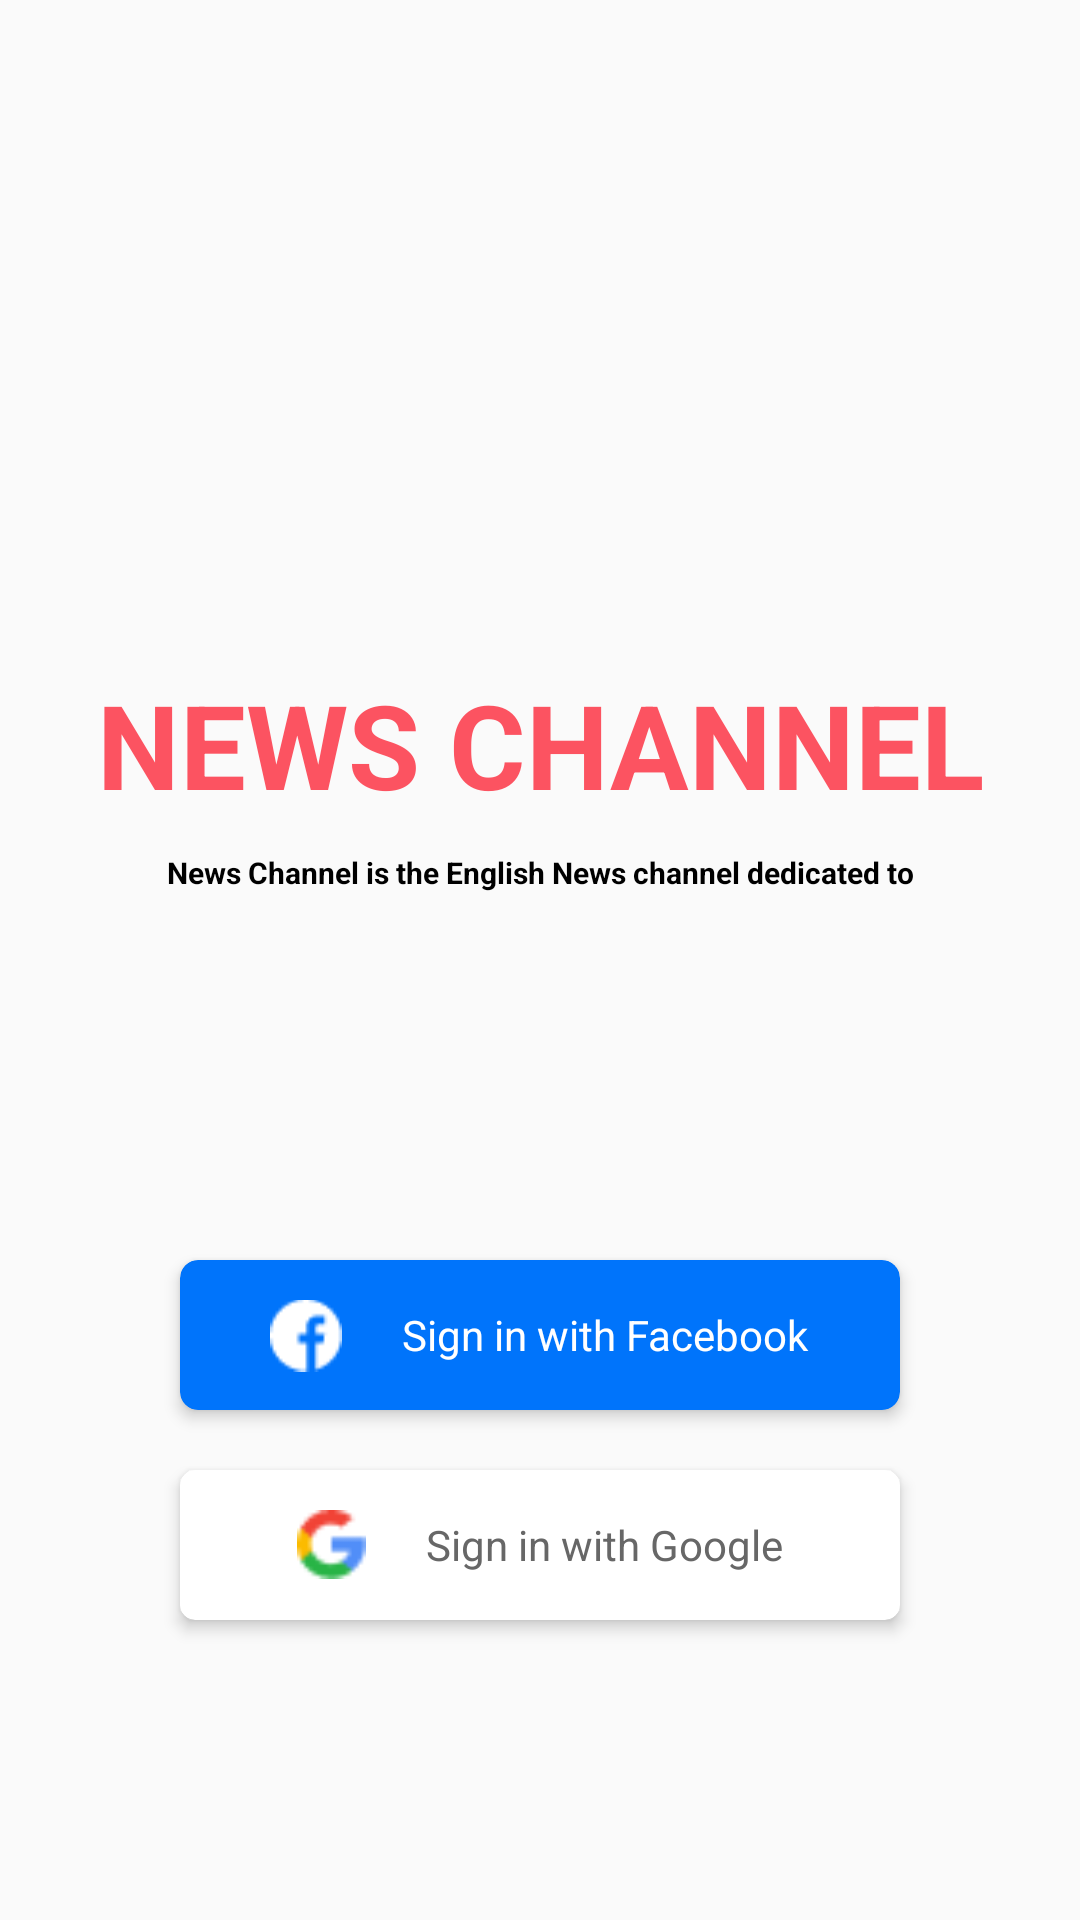

This screen was rendered from an Android layout file. Write that file and the resources it references.
<!-- AndroidManifest.xml: application theme AppTheme -->
<!-- res/layout/activity_login.xml -->
<?xml version="1.0" encoding="utf-8"?>
<LinearLayout
    xmlns:android="http://schemas.android.com/apk/res/android"
    xmlns:app="http://schemas.android.com/apk/res-auto"
    xmlns:tools="http://schemas.android.com/tools"
    android:layout_width="match_parent"
    android:gravity="center"
    android:orientation="vertical"
    android:layout_height="match_parent"
    tools:context=".AllActivities.LoginActivity">

    <LinearLayout
        android:layout_marginTop="100dp"
        android:layout_width="match_parent"
        android:layout_height="0dp"
        android:layout_weight="1"/>

    <TextView
        android:id="@+id/headingText"
        android:textAlignment="center"
        android:textStyle="bold"
        android:textColor="@color/colorPrimary"
        android:layout_width="match_parent"
        android:layout_height="wrap_content"
        android:textSize="39sp"
        android:text="NEWS CHANNEL"
        android:gravity="center_horizontal" />

    <TextView
        android:layout_marginTop="10dp"
        android:textAlignment="center"
        android:textStyle="bold"
        android:textColor="@android:color/black"
        android:layout_width="match_parent"
        android:layout_height="wrap_content"
        android:textSize="10sp"
        android:text="News Channel is the English News channel dedicated to"
        android:gravity="center_horizontal" />


    <LinearLayout
        android:layout_width="match_parent"
        android:layout_height="0dp"
        android:layout_weight="1"/>

      <androidx.cardview.widget.CardView
          android:id="@+id/loginWithFacebookCardView"
          android:foreground="?android:attr/selectableItemBackground"
          android:clickable="true"
          android:layout_marginBottom="20dp"
          android:layout_marginStart="60dp"
          android:layout_marginEnd="60dp"
          android:layout_width="match_parent"
          android:layout_height="50dp"
          app:cardCornerRadius="6dp"
          app:cardElevation="3dp"
          app:cardBackgroundColor="#0074FB"
          android:backgroundTint="#0074FB"
          app:tint="#0074FB">

          <LinearLayout
              android:layout_gravity="center"
              android:orientation="horizontal"
              android:layout_width="wrap_content"
              android:layout_height="match_parent"
              android:backgroundTint="#0074FB">


              <ImageView
android:layout_gravity="center_vertical"
                  android:layout_width="wrap_content"
                  android:layout_height="61dp"
                  android:src="@drawable/facebook"/>

              <TextView
                  android:layout_marginStart="20sp"
                  android:layout_gravity="center_vertical"
                  android:textColor="@color/colorWhite"
                  android:layout_width="wrap_content"
                  android:layout_height="wrap_content"
                  android:text="Sign in with Facebook"
                  android:layout_marginLeft="20sp" />


          </LinearLayout>
      </androidx.cardview.widget.CardView>

       <androidx.cardview.widget.CardView
           android:id="@+id/loginWithGoogleCardView"
           android:foreground="?android:attr/selectableItemBackground"
           android:clickable="true"
           android:layout_marginBottom="100dp"
        android:layout_marginStart="60dp"
        android:layout_marginEnd="60dp"
        android:layout_width="match_parent"
        android:layout_height="50dp"
        app:cardCornerRadius="5dp"
        app:cardElevation="3dp">

        <LinearLayout
            android:orientation="horizontal"
            android:layout_gravity="center"
            android:layout_width="wrap_content"
            android:layout_height="match_parent"           >


            <ImageView
android:layout_gravity="center_vertical"
                android:layout_width="23dp"
                android:layout_height="23dp"
                android:src="@drawable/google"/>

            <TextView
                android:layout_marginStart="20sp"
                android:layout_gravity="center_vertical"
                android:textColor="@color/textColorGrey"
                android:layout_width="wrap_content"
                android:layout_height="wrap_content"
                android:textSize="14sp"
                android:text="Sign in with Google"
                android:layout_marginLeft="20sp" />


        </LinearLayout>
    </androidx.cardview.widget.CardView>




</LinearLayout>
<!-- resources referenced by this layout -->
<resources>
  <color name="colorPrimary">#FC5361</color>
  <color name="colorWhite">#FFFFFF</color>
  <color name="textColorGrey">#676767</color>
  <!-- drawable facebook: png bitmap (drawable, 506 bytes) -->
  <!-- drawable google: png bitmap (drawable, 655 bytes) -->
  <style name="AppTheme" parent="Theme.AppCompat.Light.NoActionBar">
          
          <item name="colorPrimary">@color/colorPrimary</item>
          <item name="colorPrimaryDark">@color/colorPrimaryDark</item>
          <item name="colorAccent">@color/colorAccent</item>
      </style>
  <color name="colorPrimaryDark">#F7605B</color>
  <color name="colorAccent">#03DAC5</color>
</resources>
